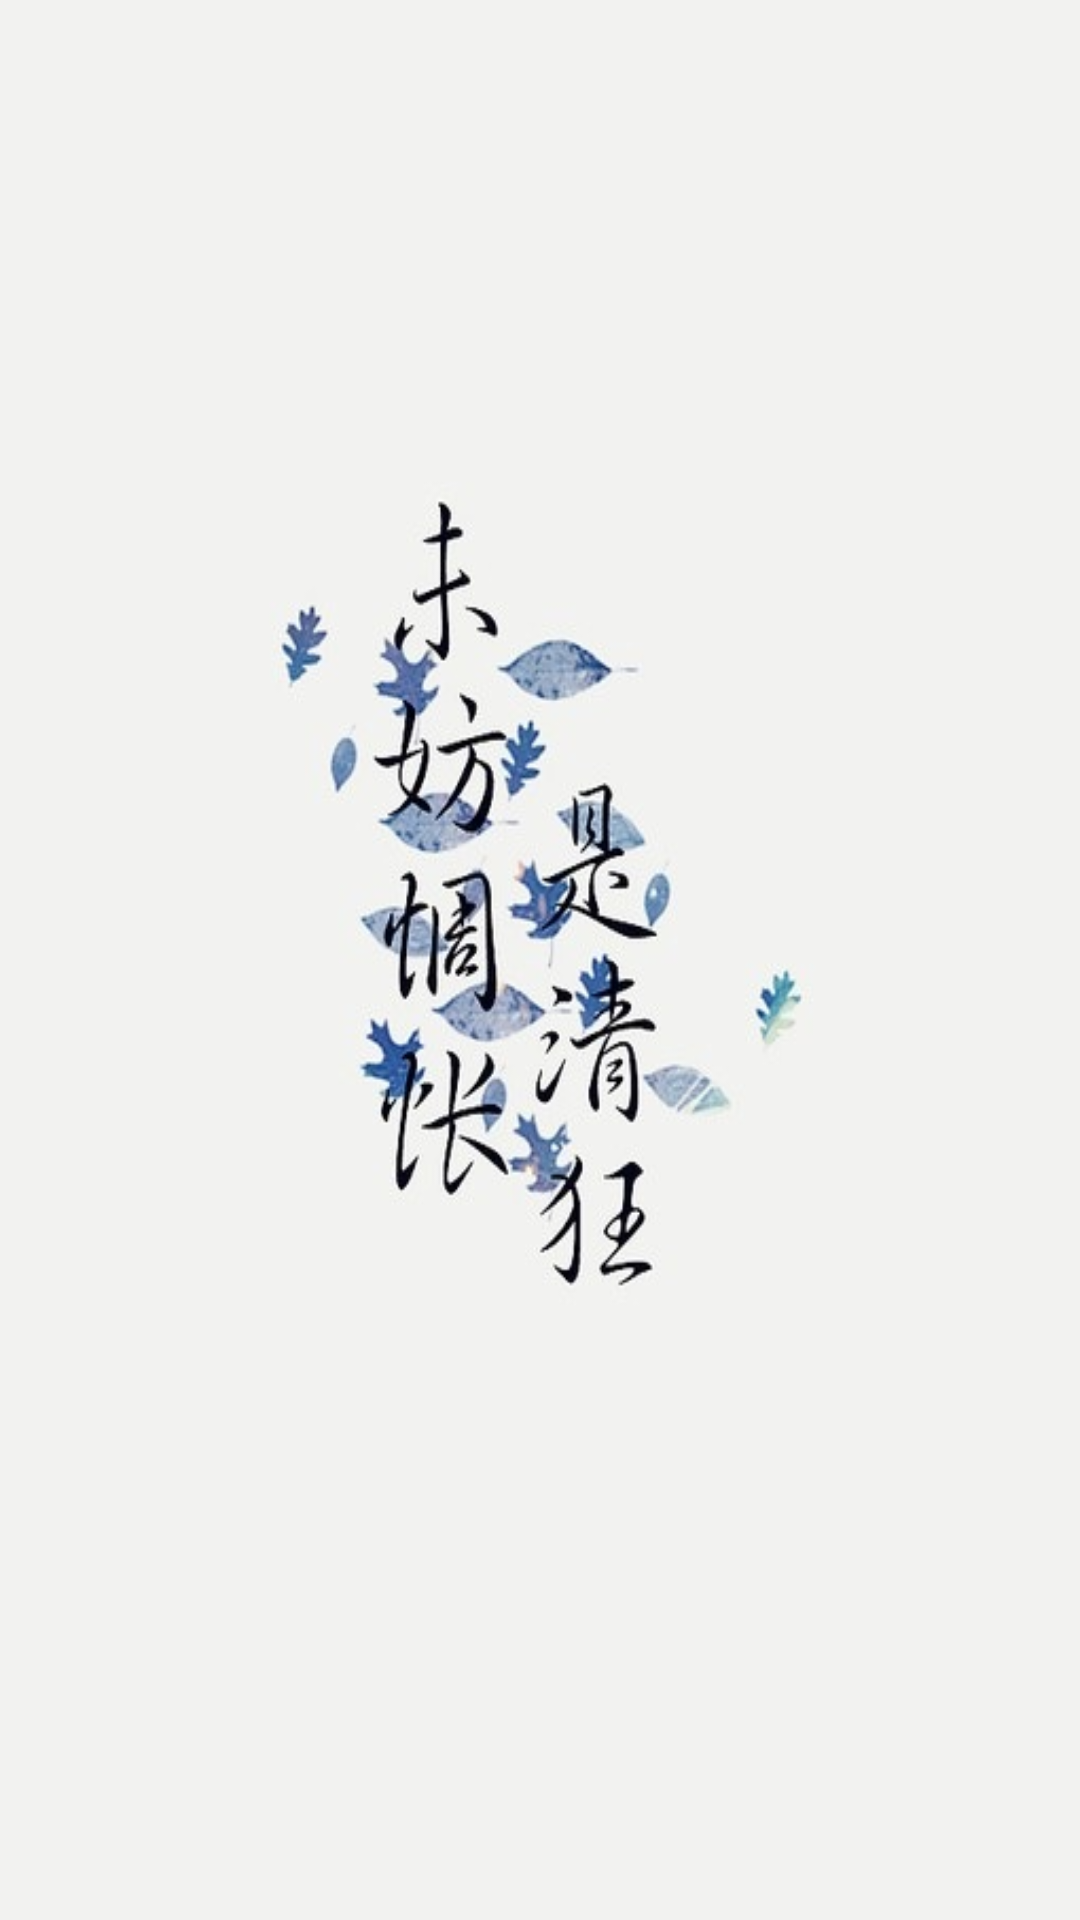

Android layout source for this screen:
<!-- AndroidManifest.xml: application theme AppTheme -->
<!-- res/layout/view_guide.xml -->
<?xml version="1.0" encoding="utf-8"?>

<LinearLayout xmlns:android="http://schemas.android.com/apk/res/android"
    android:layout_width="match_parent"
    android:layout_height="match_parent"
    android:orientation="vertical"
    android:background="@drawable/guide_1" >
</LinearLayout>
<!-- resources referenced by this layout -->
<resources>
  <!-- drawable guide_1: jpg bitmap (drawable-xhdpi, 30138 bytes) -->
  <style name="AppTheme" parent="AppBaseTheme">
      
      <item name="android:actionBarStyle">@style/MyActionBar</item>
  </style>
  <style name="AppBaseTheme" parent="android:Theme.Holo.Light.DarkActionBar">
          
      </style>
  <style name="MyActionBar" parent="android:Widget.ActionBar">
      <item name="android:background">@color/actionbar_bg</item>
      <item name="android:icon">@android:color/transparent</item>
      <item name="android:titleTextStyle">@style/MyActionBar.TitleText</item>
      
  </style>
  <color name="actionbar_bg">#97282F</color>
  <style name="MyActionBar.TitleText" parent="android:TextAppearance.Holo.Widget.ActionBar.Title">
      <item name="android:textColor">@android:color/white</item>
      <item name="android:textSize">18sp</item>
  </style>
</resources>
